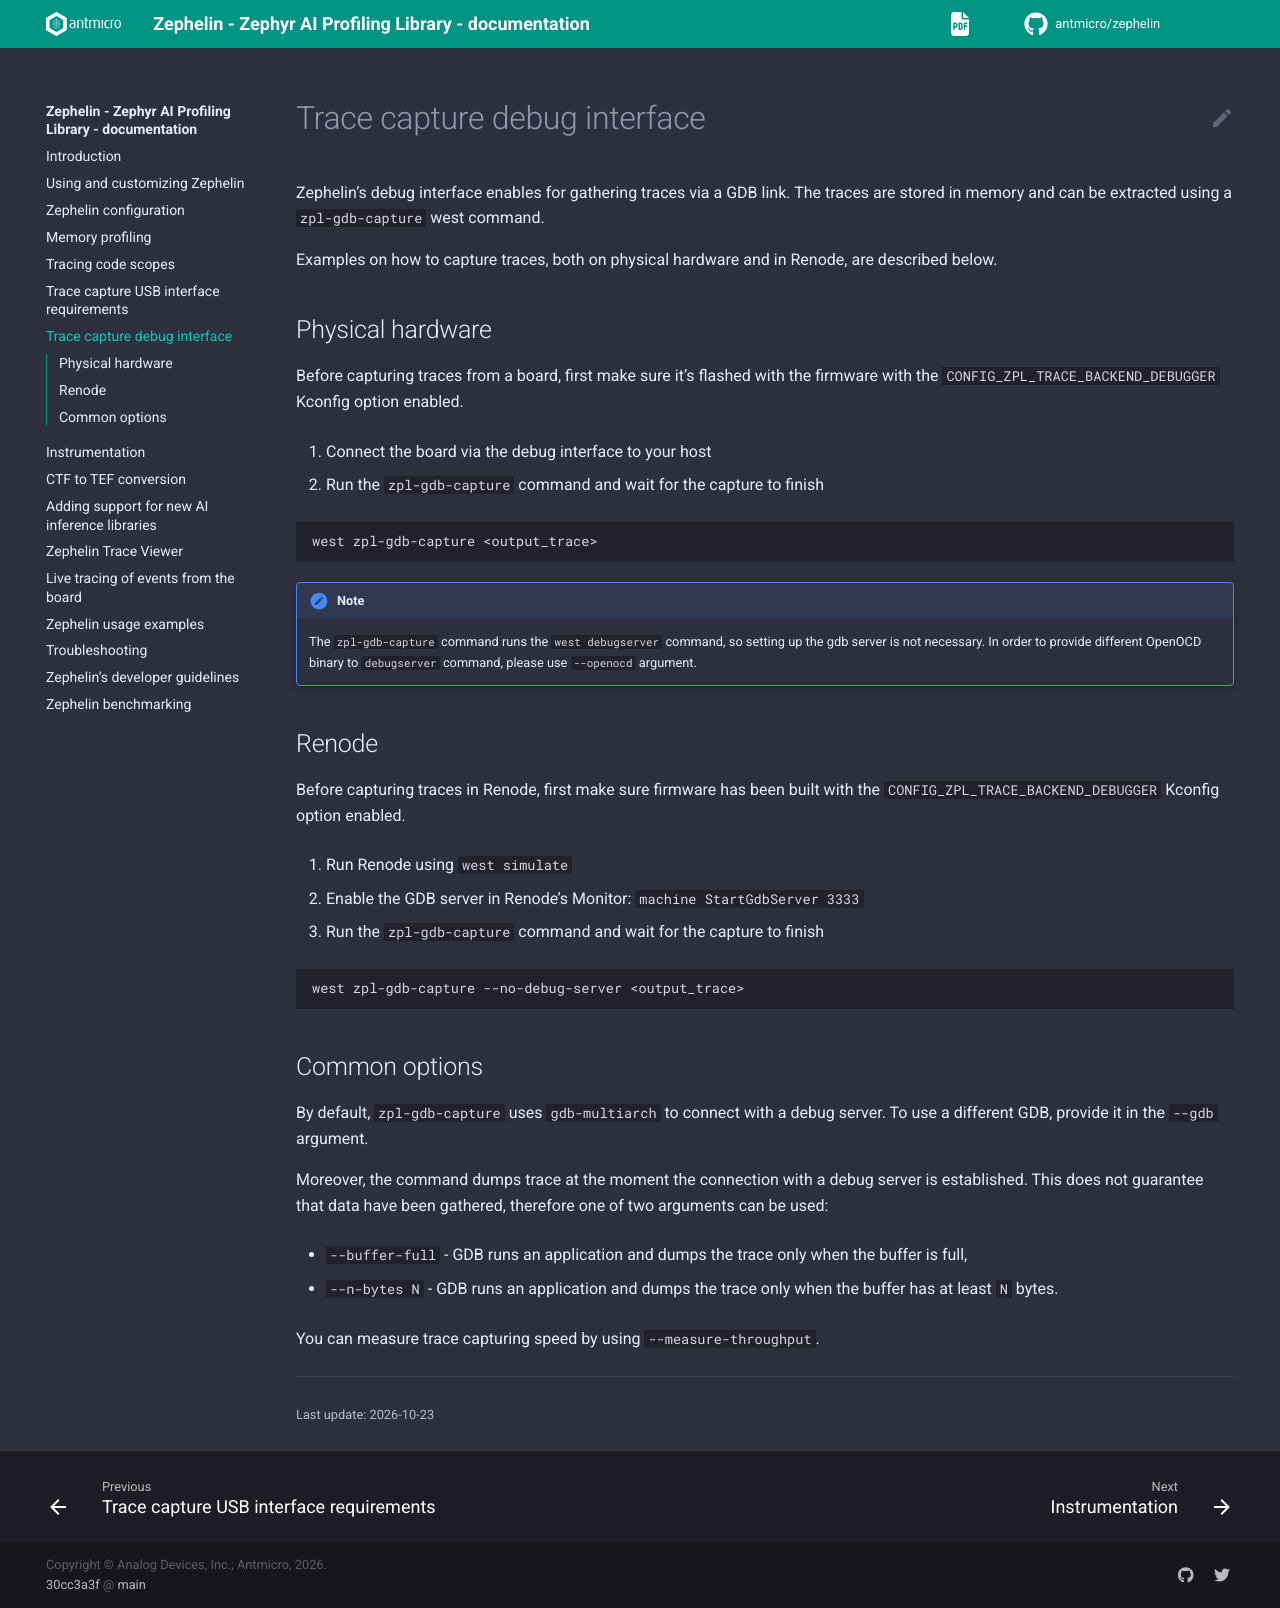

repository: antmicro/zephelin · page: debug_capture.html · generator: sphinx

# Trace capture debug interface

Zephelin's debug interface enables for gathering traces via a GDB link.
The traces are stored in memory and can be extracted using a `zpl-gdb-capture` west command.

Examples on how to capture traces, both on physical hardware and in Renode, are described below.

## Physical hardware

Before capturing traces from a board, first make sure it's flashed with the firmware with the `CONFIG_ZPL_TRACE_BACKEND_DEBUGGER` Kconfig option enabled.

1. Connect the board via the debug interface to your host
2. Run the `zpl-gdb-capture` command and wait for the capture to finish

```bash
west zpl-gdb-capture <output_trace>
```

:::{note}
The `zpl-gdb-capture` command runs the `west debugserver` command, so setting up the gdb server is not necessary.
In order to provide different OpenOCD binary to `debugserver` command, please use `--openocd` argument.
:::

## Renode

Before capturing traces in Renode, first make sure firmware has been built with the `CONFIG_ZPL_TRACE_BACKEND_DEBUGGER` Kconfig option enabled.

1. Run Renode using `west simulate`
2. Enable the GDB server in Renode's Monitor: `machine StartGdbServer 3333`
3. Run the `zpl-gdb-capture` command and wait for the capture to finish

```bash
west zpl-gdb-capture --no-debug-server <output_trace>
```

## Common options

By default, `zpl-gdb-capture` uses `gdb-multiarch` to connect with a debug server.
To use a different GDB, provide it in the `--gdb` argument.

Moreover, the command dumps trace at the moment the connection with a debug server is established.
This does not guarantee that data have been gathered, therefore one of two arguments can be used:
* `--buffer-full` - GDB runs an application and dumps the trace only when the buffer is full,
* `--n-bytes N` - GDB runs an application and dumps the trace only when the buffer has at least `N` bytes.

You can measure trace capturing speed by using `--measure-throughput`.
